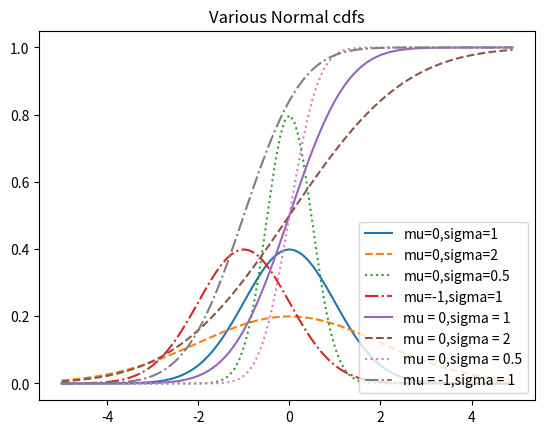

Write Python code to recreate this figure.
import enum, random
import math
import matplotlib.pyplot as plt


# 条件概率
# 当事件E与事件F相互独立时，概率P(E, F) = P(E) * P(F)
# 如果两者不一定独立，那么将E关于F的概率记为P(E | F) = P(E,F) / P(F)，可以理解为已知F发生的情况下，E的概率
# 更常用的是 P(E,F) = P(E | F) * P(F)
# 当 E 与 F 相互独立时，P(E | F) = P(E)
# 下述例子是一个条件概率的例子：
# 该例子基于如下假设
# 1. 每个孩子是男孩还是女孩的概率是相同的
# 2. 老二的性别与老大的性别概率相互独立
# 问：事件 B “两个孩子都是女孩” 关于事件 G “老大是女孩” 的条件概率是多少？
# 回答：P(B | G) = P(B, G) / P(G) = P(B) / P(G) = 1/2


# 那么事件 B “两个孩子是女孩”关于 事件 L “至少一个孩子是女孩”的概率是多少？至少一个是女孩有几种可能性呢？ 男男，男女，女男，女女
# P(B | L) = P(B, L) / P(L) = P(B) / P(L) = 1/3
# 下面简单验证一下
class Kid(enum.Enum):
    BOY = 0
    GIRL = 1


# 随机生成孩子
def random_kid() -> Kid:
    return random.choice([Kid.BOY, Kid.GIRL])


both_girls = 0
older_girls = 0
either_girls = 0

random.seed(0)

for _ in range(1000):
    younger = random_kid()
    older = random_kid()
    if older == Kid.GIRL:
        older_girls += 1
    if older == Kid.GIRL and younger == Kid.GIRL:
        both_girls += 1
    if older == Kid.GIRL or younger == Kid.GIRL:
        either_girls += 1

print("P(both | older):", both_girls / older_girls)
print("P(both | either):", both_girls / either_girls)

# 贝叶斯定理
# 假如要计算事件 E 基于已发生的事件 F 的条件概率，但仅仅已知事件 F 基于已发生的事件 E 的条件概率。则有：
#                                   P(E|F) = P(E,F)/P(F) = P(F|E) * P(E) / P(F)
# 其中，P(F|E) 是 F 基于 E 的条件概率，P(E) 是 E 的概率，P(F) 是 F 的概率。
# 事件 F 可以分成一对互斥事件：F 与 E 同时发生，或 F 发生而 E 不发生。将 E 不发生记为 ¬E ，那么
#                                   P(F) = P(F, E) + P(F, ¬E)
# 所以：
#                                   P(E|F) = P(F|E) * P(E) / [P(F | E) * P(E) + P(F | ¬E) * P(¬E)]
# 这就是贝叶斯定理的常用表达式。
# 下面依据一个简单的例子来说明贝叶斯定理：
# 某疾病在人群中的发病率为 0.01%，针对该病的检测，正确率为 99%(意思为：“患病”测试时，表示患病，“无病”测试时，表示为无病)，也就是说，存在 1% 的误诊率。
# 那么当一个患者被检测结果为阳性时，代表了什么？
# 用 T 表示“测试结果为阳性”，用 D 表示患病。依据贝叶斯定理，测试结果为阳性时，患病的概率为：
#                                   P(D|T) = P(T|D) * P(D) / [P(T|D) * P(D) + P(T|¬D) * P(¬D)]
# 通俗解释来说，就是检测结果为阳性，且患病的概率为：患病且阳性的概率，除以患病且阳性的概率加上不患病且阳性的概率
# 编程为：
T = 0.99
D = 0.0001


# d 患病率，t 诊断正确率
def disease_rate(d, t: float) -> float:
    return (t * d) / ((t * d) + (1 - t) * (1 - d))


print(disease_rate(D, T))

# Google了一下，白癜风的误诊率约为 72%，而白癜风世界发病率为 0.5%，那么一个人被诊断为白癜风后，确实患有白癜风的概率为：
print("患白癜风概率为")
print(disease_rate(0.005, 1 - 0.72))


# 当然，这仅仅是概率

# 概率密度函数 Probability Density Function
# 当区间连续时，使用连续分布的概率密度函数来表示区间内某个值的概率，这个概率即为该区间内的概率密度函数的积分。
# 均匀分布的概率密度函数
def uniform_pdf(x: float) -> float:
    return 1 if 0 <= x < 1 else 0


# 累积分布函数 Cumulative Distribution Function
# CDF给出了一个随机变量小于或等于某个特定值的概率。
# 均匀分布的累积分布函数
def uniform_cdf(x: float) -> float:
    if x < 0:
        return 0
    elif x < 1:
        return x
    else:
        return 1


# 正态分布
# 钟形曲线分布（os：传说中的万物之理），仅由两个参数决定其形态：均值μ和标准差σ
# 均值表示曲线的中心位置，标准差表示曲线的宽度。
# 正态分布的概率密度函数

SQRT_TWO_PI = math.sqrt(2 * math.pi)


def normal_pdf(x: float, mu: float = 0, sigma: float = 1) -> float:
    return math.exp(-(x - mu) ** 2 / 2 / sigma ** 2) / (SQRT_TWO_PI * sigma)


# 多个正态分布的概率密度函数
xs = [x / 10.0 for x in range(-50, 50)]
plt.plot(xs, [normal_pdf(x, sigma=1) for x in xs], '-', label='mu=0,sigma=1')
plt.plot(xs, [normal_pdf(x, sigma=2) for x in xs], '--', label='mu=0,sigma=2')
plt.plot(xs, [normal_pdf(x, sigma=0.5) for x in xs], ':', label='mu=0,sigma=0.5')
plt.plot(xs, [normal_pdf(x, mu=-1) for x in xs], '-.', label='mu=-1,sigma=1')
plt.legend()
plt.title("Various Normal pdfs")

plt.show()


# 当 μ = 0 且 σ = 1 时，称为标准正态分布 standard normal distribution，如果Z是服从标准正态分布的随机变量，那么会有如下关系：
#                                   X = σX + μ
# 其中 X 是正态分布，但均值是 μ ，标准差是 σ。相反，如果 X 是有均值 μ 和标准差 σ 的正态随机变量，则：
#                                   Z = (X - μ) / σ
# 是标准正态分布的随机变量

# 正态分布的累积分布函数不能用"基本"的方式编写 <- 实际上就是不能用初等函数表示，俗称“积不出”。但可以用误差函数math.erf编写：
def normal_cdf(x: float, mu: float = 0, sigma: float = 1) -> float:
    return (1 + math.erf((x - mu) / math.sqrt(2) / sigma)) / 2


# 多个正态分布的累积分布函数
xs = [x / 10.0 for x in range(-50, 50)]
plt.plot(xs, [normal_cdf(x, sigma=1) for x in xs], '-', label="mu = 0,sigma = 1")
plt.plot(xs, [normal_cdf(x, sigma=2) for x in xs], '--', label='mu = 0,sigma = 2')
plt.plot(xs, [normal_cdf(x, sigma=0.5) for x in xs], ':', label='mu = 0,sigma = 0.5')
plt.plot(xs, [normal_cdf(x, mu=-1, sigma=1) for x in xs], '-.', label='mu = -1,sigma = 1')
plt.legend(loc=4)  # 底部右边
plt.title("Various Normal cdfs")
plt.show()


# 逆运算正态分布函数
# 通过逆运算来找到对应的特定概率的值，由于normal_cdf是连续的并且严格递增，所以可以使用二分查找来实现：
def inverse_normal_cdf(p: float, mu=0, sigma=1, tolerance: float = 0.00001) -> float:
    """使用二分查找来得到近似值"""
    mid_z = 0.0
    if mu != 0 or sigma != 1:
        return mu + sigma * inverse_normal_cdf(p, tolerance=tolerance)
    low_z = -10.0  # normal_cdf(-10) 非常接近 0
    hi_z = 10.0  # normal_cdf(10) 非常接近 1
    while hi_z - low_z > tolerance:
        mid_z = (low_z + hi_z) / 2
        mid_p = normal_cdf(mid_z)
        if mid_p < p:
            low_z = mid_z
        else:
            hi_z = mid_z
    return mid_z
